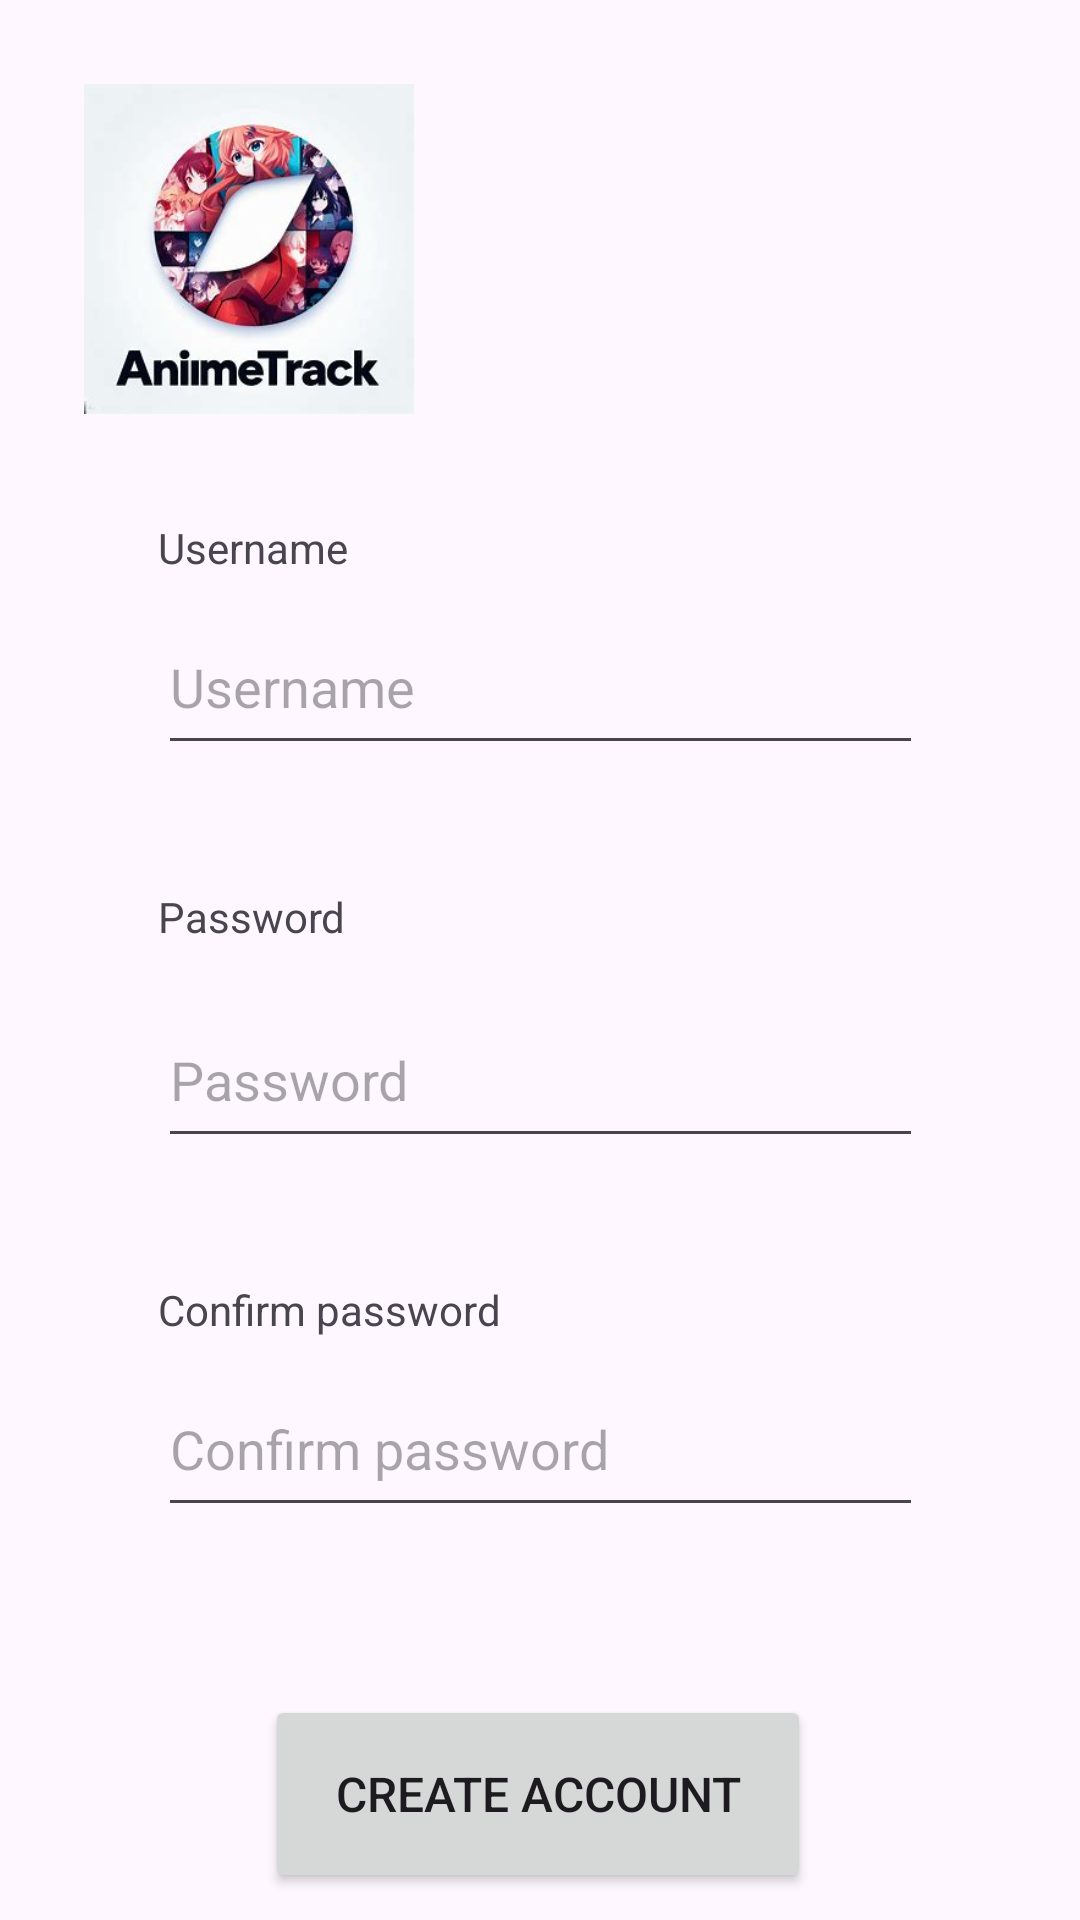

Here is an Android app screen rendered from its layout file. Give the layout XML and the strings, colors and styles it references.
<!-- AndroidManifest.xml: application theme Theme.AnimeTrack -->
<!-- res/layout/create_account.xml -->
<?xml version="1.0" encoding="utf-8"?>
<androidx.constraintlayout.widget.ConstraintLayout xmlns:android="http://schemas.android.com/apk/res/android"
    xmlns:app="http://schemas.android.com/apk/res-auto"
    xmlns:tools="http://schemas.android.com/tools"
    android:layout_width="match_parent"
    android:layout_height="match_parent">

    <ImageView
        android:id="@+id/imageView3"
        android:layout_width="110dp"
        android:layout_height="110dp"
        android:layout_marginStart="28dp"
        android:layout_marginTop="28dp"
        app:layout_constraintStart_toStartOf="parent"
        app:layout_constraintTop_toTopOf="parent"
        app:srcCompat="@drawable/animetracklogo"
        tools:srcCompat="@drawable/animetracklogo" />

    <EditText
        android:id="@+id/et_username"
        android:layout_width="255dp"
        android:layout_height="55dp"
        android:layout_marginTop="200dp"
        android:ems="10"
        android:hint="Username"
        android:inputType="text"
        app:layout_constraintEnd_toEndOf="parent"
        app:layout_constraintStart_toStartOf="parent"
        app:layout_constraintTop_toTopOf="parent" />

    <TextView
        android:id="@+id/textView10"
        android:layout_width="wrap_content"
        android:layout_height="wrap_content"
        android:layout_marginBottom="16dp"
        android:text="Password"
        app:layout_constraintBottom_toTopOf="@+id/et_password"
        app:layout_constraintStart_toStartOf="@+id/et_password" />

    <EditText
        android:id="@+id/et_repassword"
        android:layout_width="255dp"
        android:layout_height="55dp"
        android:layout_marginTop="68dp"
        android:ems="10"
        android:hint="Confirm password"
        android:inputType="textPassword"
        app:layout_constraintEnd_toEndOf="parent"
        app:layout_constraintStart_toStartOf="parent"
        app:layout_constraintTop_toBottomOf="@+id/et_password" />

    <TextView
        android:id="@+id/textView2"
        android:layout_width="wrap_content"
        android:layout_height="wrap_content"
        android:layout_marginBottom="8dp"
        android:text="Username"
        app:layout_constraintBottom_toTopOf="@+id/et_username"
        app:layout_constraintStart_toStartOf="@+id/et_username" />

    <Button
        android:id="@+id/bt_createAccount"
        android:layout_width="182dp"
        android:layout_height="66dp"
        android:layout_marginTop="56dp"
        android:text="Create account"
        android:textSize="16sp"
        app:layout_constraintEnd_toEndOf="parent"
        app:layout_constraintHorizontal_bias="0.497"
        app:layout_constraintStart_toStartOf="parent"
        app:layout_constraintTop_toBottomOf="@+id/et_repassword" />

    <TextView
        android:id="@+id/textView11"
        android:layout_width="wrap_content"
        android:layout_height="wrap_content"
        android:layout_marginBottom="8dp"
        android:text="Confirm password"
        app:layout_constraintBottom_toTopOf="@+id/et_repassword"
        app:layout_constraintStart_toStartOf="@+id/et_repassword" />

    <EditText
        android:id="@+id/et_password"
        android:layout_width="255dp"
        android:layout_height="55dp"
        android:layout_marginTop="76dp"
        android:ems="10"
        android:hint="Password"
        android:inputType="textPassword"
        app:layout_constraintEnd_toEndOf="parent"
        app:layout_constraintStart_toStartOf="parent"
        app:layout_constraintTop_toBottomOf="@+id/et_username" />

</androidx.constraintlayout.widget.ConstraintLayout>
<!-- resources referenced by this layout -->
<resources>
  <!-- drawable animetracklogo: png bitmap (drawable, 91107 bytes) -->
  <style name="Theme.AnimeTrack" parent="Base.Theme.AnimeTrack" />
  <style name="Base.Theme.AnimeTrack" parent="Theme.Material3.DayNight.NoActionBar">
          
          
      </style>
</resources>
